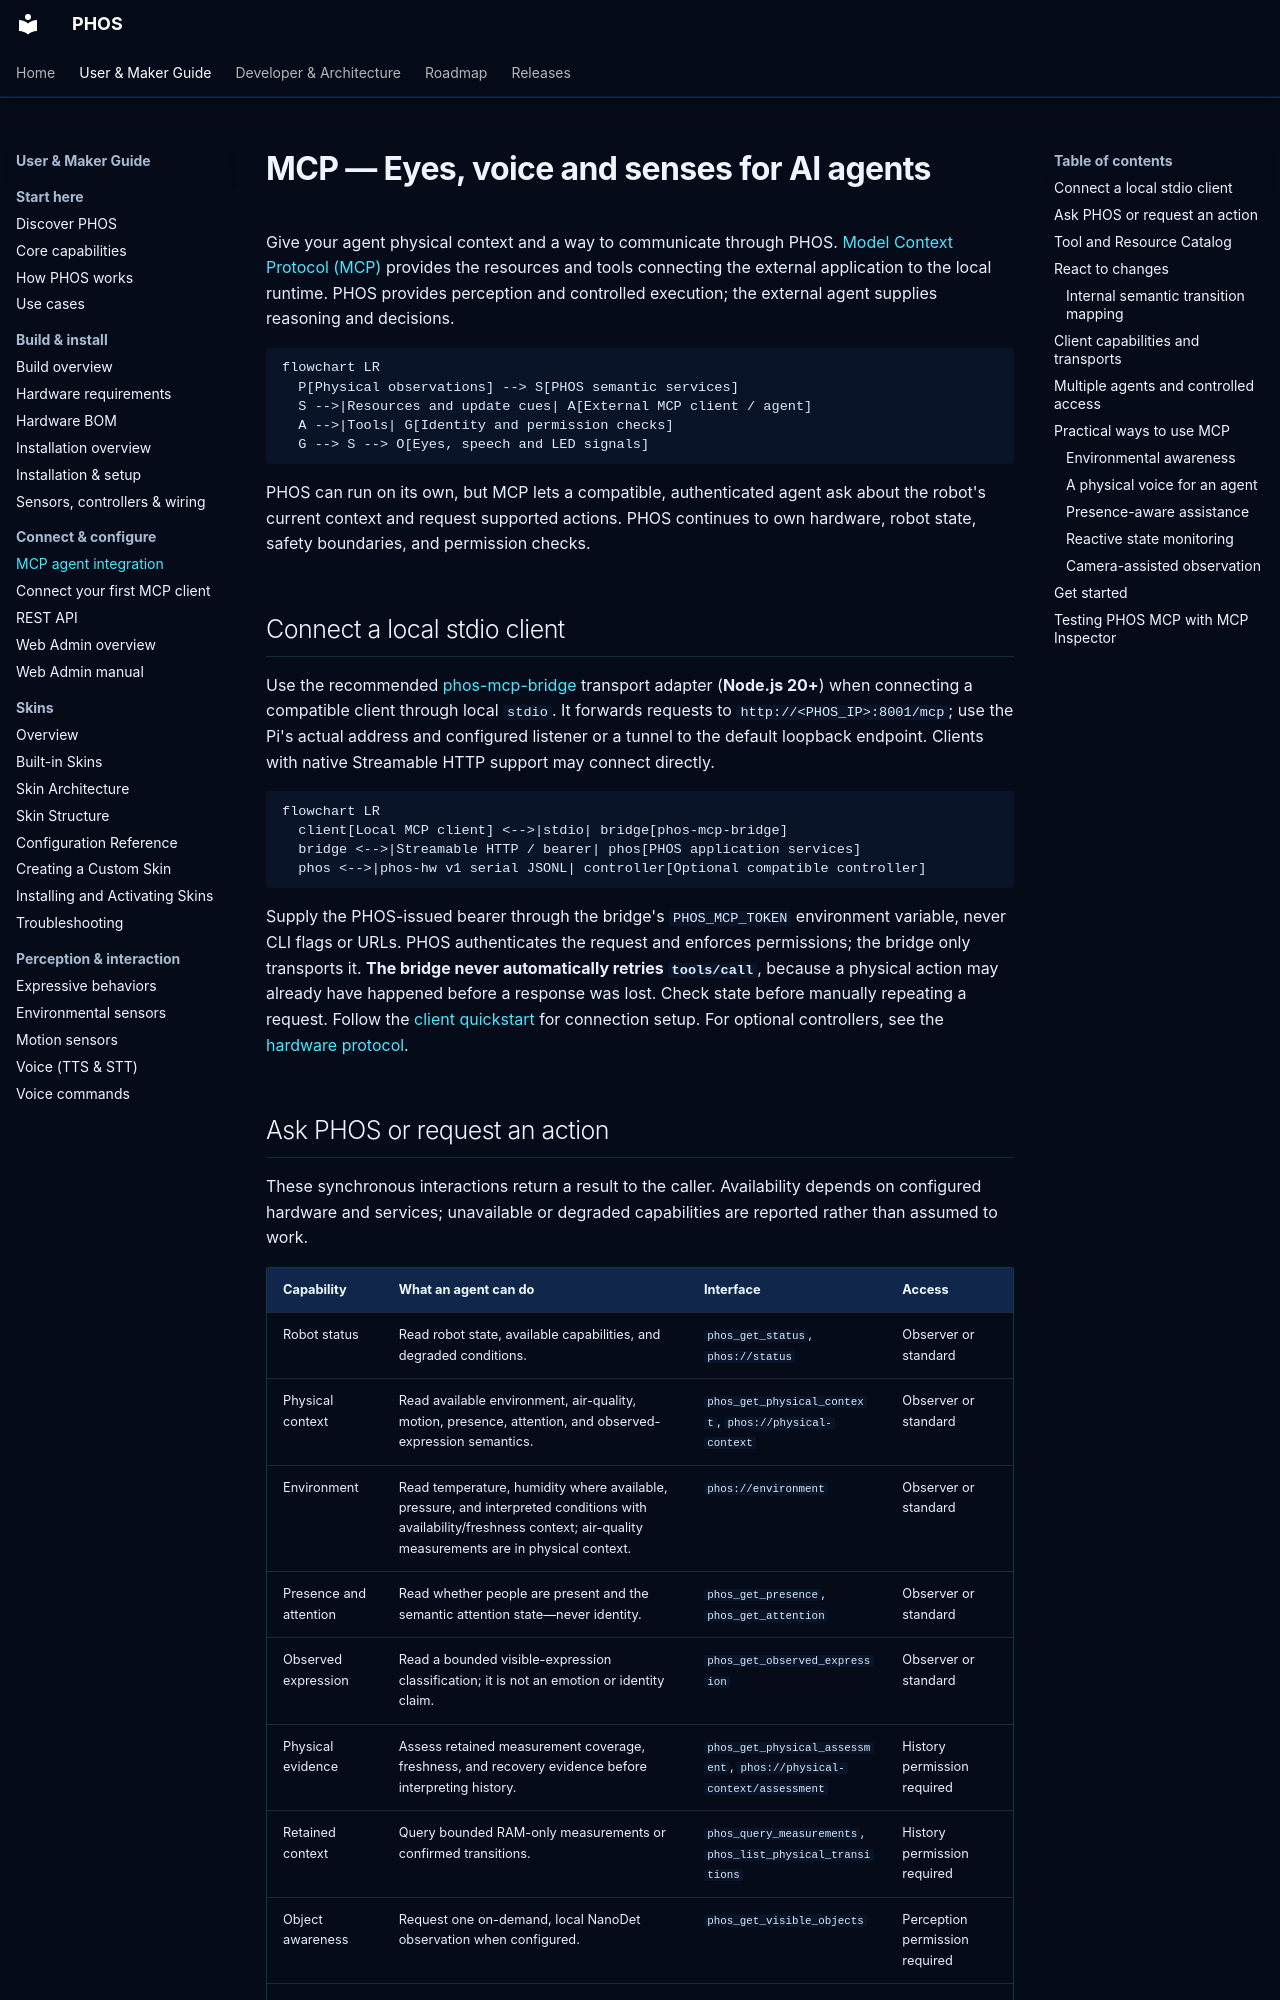

repository: phosairobot/phos · page: mcp-overview/index.html · generator: mkdocs

# MCP — Eyes, voice and senses for AI agents

Give your agent physical context and a way to communicate through PHOS.
[Model Context Protocol (MCP)](https://modelcontextprotocol.io/) provides the
resources and tools connecting the external application to the local runtime.
PHOS provides perception and controlled execution; the external agent supplies
reasoning and decisions.

```mermaid
flowchart LR
  P[Physical observations] --> S[PHOS semantic services]
  S -->|Resources and update cues| A[External MCP client / agent]
  A -->|Tools| G[Identity and permission checks]
  G --> S --> O[Eyes, speech and LED signals]
```

PHOS can run on its own, but MCP lets a compatible, authenticated agent ask about the robot's current context and request supported actions. PHOS continues to own hardware, robot state, safety boundaries, and permission checks.

## Connect a local stdio client

Use the recommended [phos-mcp-bridge](https://github.com/phosairobot/phos-mcp-bridge)
transport adapter (**Node.js 20+**) when connecting a compatible client through
local `stdio`. It forwards requests to
`http://<PHOS_IP>:8001/mcp`; use the Pi's actual address and configured listener
or a tunnel to the default loopback endpoint. Clients with native Streamable
HTTP support may connect directly.

```mermaid
flowchart LR
  client[Local MCP client] <-->|stdio| bridge[phos-mcp-bridge]
  bridge <-->|Streamable HTTP / bearer| phos[PHOS application services]
  phos <-->|phos-hw v1 serial JSONL| controller[Optional compatible controller]
```

Supply the PHOS-issued bearer through the bridge's `PHOS_MCP_TOKEN` environment
variable, never CLI flags or URLs. PHOS authenticates the request and enforces
permissions; the bridge only transports it. **The bridge never automatically
retries `tools/call`**, because a physical action may already have happened
before a response was lost. Check state before manually repeating a request.
Follow the [client quickstart](developer-quickstart.md) for connection setup.
For optional controllers, see the [hardware protocol](hardware-controller.md).
